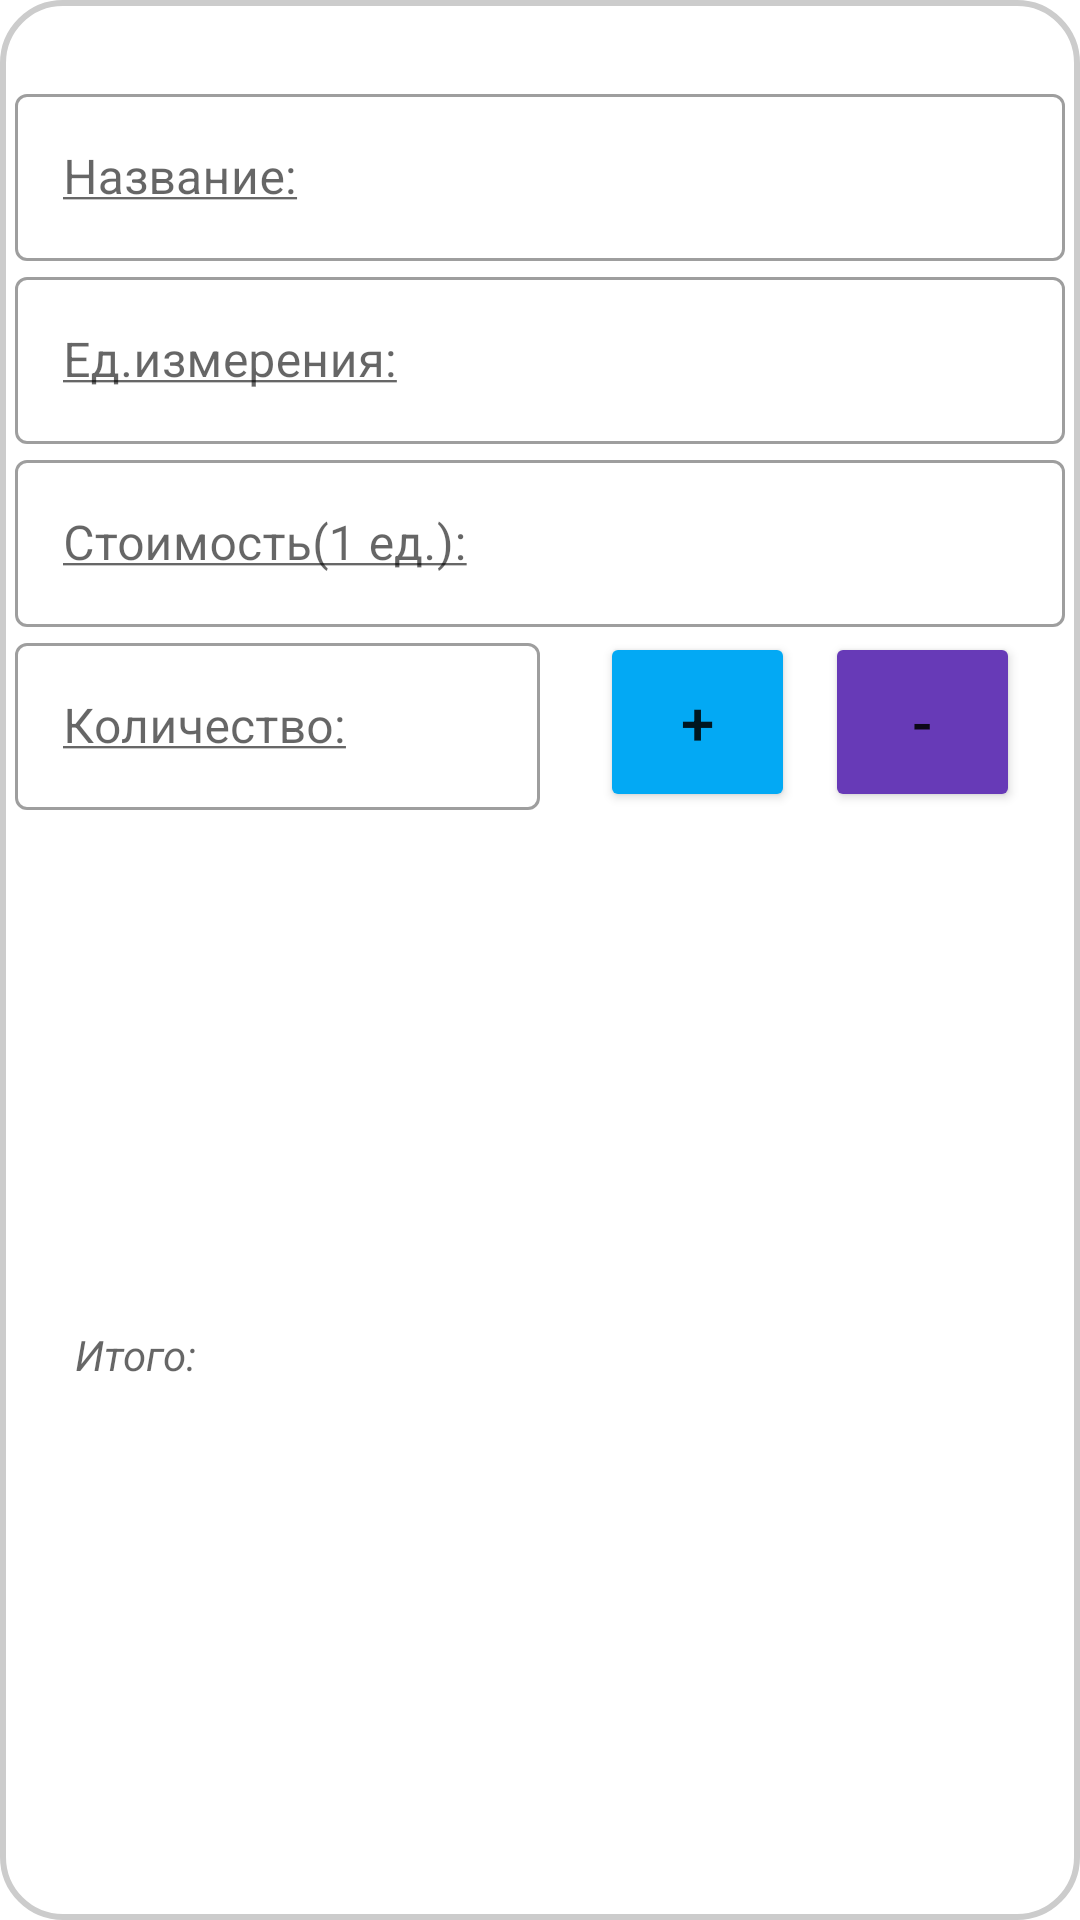

This screen was rendered from an Android layout file. Write that file and the resources it references.
<!-- AndroidManifest.xml: application theme Theme.Astroybat -->
<!-- res/layout/content_item_layout.xml -->
<?xml version="1.0" encoding="utf-8"?>

<LinearLayout
    xmlns:android="http://schemas.android.com/apk/res/android"
    xmlns:tools="http://schemas.android.com/tools"
    android:layout_width="match_parent"
    android:layout_height="fill_parent"
    android:orientation="vertical"
    android:background="@drawable/border_for_content_item"
    android:layout_marginTop="30dp">

    <TextView
        android:id="@+id/full_item_title"
        android:layout_width="wrap_content"
        android:layout_height="wrap_content"
        android:textAllCaps="true"
        android:textStyle="italic" />

    <com.google.android.material.textfield.TextInputLayout
        android:id="@+id/item_title"
        style="@style/Widget.MaterialComponents.TextInputLayout.OutlinedBox"
        android:layout_width="match_parent"
        android:layout_height="wrap_content"
        android:orientation="vertical">

        <com.google.android.material.textfield.TextInputEditText
            android:layout_width="match_parent"
            android:layout_height="wrap_content"
            android:layout_weight="1"
            android:gravity="start|center_vertical"
            android:hint="@string/item_title"
            android:imeOptions="actionNext"
            android:inputType="text"
            tools:ignore="SpeakableTextPresentCheck" />
    </com.google.android.material.textfield.TextInputLayout>

    <com.google.android.material.textfield.TextInputLayout
        android:id="@+id/item_unit"
        android:layout_height="wrap_content"
        android:layout_width="match_parent"
        style="@style/Widget.MaterialComponents.TextInputLayout.OutlinedBox">

        <com.google.android.material.textfield.TextInputEditText
            android:layout_width="match_parent"
            android:layout_height="wrap_content"
            android:hint="@string/item_unit"
            android:inputType="text"
            android:gravity="start|center_vertical"
            android:imeOptions="actionNext"
            android:singleLine="true"
            android:layout_weight="1"
            tools:ignore="SpeakableTextPresentCheck"/>
    </com.google.android.material.textfield.TextInputLayout>

    <com.google.android.material.textfield.TextInputLayout
        android:id="@+id/item_price"
        android:layout_height="wrap_content"
        android:layout_width="match_parent"
        style="@style/Widget.MaterialComponents.TextInputLayout.OutlinedBox">

        <com.google.android.material.textfield.TextInputEditText
            android:layout_width="match_parent"
            android:layout_height="wrap_content"
            android:hint="@string/item_price"
            android:inputType="number"
            android:gravity="start|center_vertical"
            android:imeOptions="actionNext"
            android:singleLine="true"
            android:layout_weight="1"
            tools:ignore="SpeakableTextPresentCheck"/>
    </com.google.android.material.textfield.TextInputLayout>

    <LinearLayout
        android:layout_width="match_parent"
        android:layout_height="wrap_content"
        android:orientation="horizontal">

    <com.google.android.material.textfield.TextInputLayout
        android:id="@+id/item_amount"
        android:layout_height="wrap_content"
        android:layout_width="175dp"
        style="@style/Widget.MaterialComponents.TextInputLayout.OutlinedBox">

        <com.google.android.material.textfield.TextInputEditText
            android:layout_width="match_parent"
            android:layout_height="wrap_content"
            android:hint="@string/item_amount"
            android:inputType="number"
            android:gravity="start|center_vertical"
            android:imeOptions="actionDone"
            android:singleLine="true"
            android:layout_weight="1"
            tools:ignore="SpeakableTextPresentCheck"/>
    </com.google.android.material.textfield.TextInputLayout>

        <Button
            android:id="@+id/amount_plus"
            android:layout_width="65dp"
            android:layout_height="60dp"
            android:layout_marginStart="20dp"
            android:backgroundTint="#03A9F4"
            android:text="@string/amount_plus_button"
            android:textSize="20sp"/>

        <Button
            android:id="@+id/amount_minus"
            android:layout_width="65dp"
            android:layout_height="60dp"
            android:layout_marginStart="10dp"
            android:backgroundTint="#673AB7"
            android:text="@string/amount_minus_button"
            android:textSize="20sp"/>
    </LinearLayout>

    <TextView
        android:id="@+id/item_overall"
        android:layout_width="match_parent"
        android:layout_height="0dp"
        android:hint="@string/item_overall"
        android:gravity="start|center_vertical"
        android:singleLine="true"
        android:layout_weight="1"
        android:layout_marginStart="20dp"
        android:textStyle="italic"/>


</LinearLayout>
<!-- resources referenced by this layout -->
<resources>
  <!-- drawable border_for_content_item (drawable) -->
  <?xml version="1.0" encoding="utf-8"?>
  
  <shape xmlns:android="http://schemas.android.com/apk/res/android" android:shape="rectangle">
      <corners android:radius="20dp"/>
      <padding android:left="5dp" android:right="5dp" android:top="7dp" android:bottom="7dp"/>
      <stroke android:width="2dp" android:color="#CCCCCC"/>
  </shape>
  <string name="amount_minus_button">-</string>
  <string name="amount_plus_button">+</string>
  <string name="item_amount"><u>Количество:</u></string>
  <string name="item_overall">Итого:</string>
  <string name="item_price"><u>Стоимость(1 ед.):</u></string>
  <string name="item_title"><u>Название:</u></string>
  <string name="item_unit"><u>Ед.измерения:</u></string>
  <style name="Theme.Astroybat" parent="Theme.MaterialComponents.DayNight.DarkActionBar">
          
          <item name="colorPrimary">@color/purple_500</item>
          <item name="colorPrimaryVariant">@color/purple_700</item>
          <item name="colorOnPrimary">@color/white</item>
          
          <item name="colorSecondary">@color/teal_200</item>
          <item name="colorSecondaryVariant">@color/teal_700</item>
          <item name="colorOnSecondary">@color/black</item>
          
          <item name="android:statusBarColor" tools:targetApi="l">?attr/colorPrimaryVariant</item>
          
      </style>
  <!-- not gathered from this repository: default colours our renderer supplied (Android Studio template values) -->
  <color name="purple_500">#FF6200EE</color>
  <color name="purple_700">#FF3700B3</color>
  <color name="teal_200">#FF03DAC5</color>
  <color name="teal_700">#FF018786</color>
  <color name="black">#FF000000</color>
  <color name="white">#FFFFFFFF</color>
</resources>
